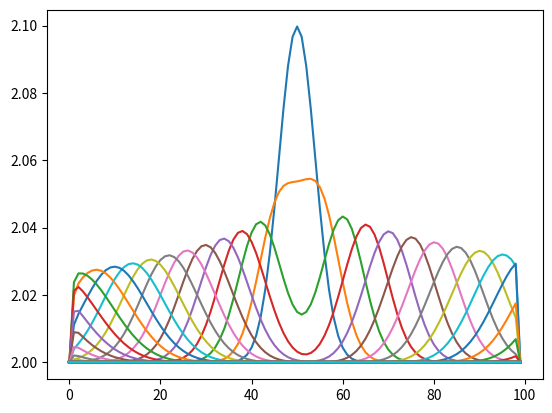

Write Python code to recreate this figure.
# -*- coding: utf-8 -*-

"""
Notes :
    U: [h,q]
    On considère que la hauteur d'eau et le débit sont constant aux bords
"""

import numpy as np
import matplotlib.pyplot as plt
import scipy.signal as sps
#import copy as cp

"""
Constantes informatiques

Le nombre de maille de notre projet correspond a LARGEUR * TPS_FIN
"""

LARGEUR = 100 #Valeur test
TPS_FINAL = 1000 #Valeur test
HAUTEUR_INITIALE = 2 #Valeur test


"""
Constantes physiques
"""
g = 9.81 #Constante de gravitée

"""
Matrice des hauteurs / débits
Les x_i sont les colones
Les t_n sont les lignes
"""

mat_h = [[0 for i in range(LARGEUR)] for i in range (TPS_FINAL)]
mat_q = [[1 for i in range(LARGEUR)] for i in range (TPS_FINAL)]

"""
Définition de la grille d'étude
"""
#x_i = [ (i/LARGEUR) for i in range(0,NB_INTERVAL_POS)]
#t_n = [ (i/TPS_FINAL) for i in range(0,NB_INTERVAL_TPS)]

x_i = [ i for i in range(0,LARGEUR)]
t_n = [ (i/TPS_FINAL) for i in range(0,TPS_FINAL)]

delta_x = 1
delta_t = 0.1


"""
Mise en place des condition initiales
"""

def loi_normale(mu,sgm,x):
    """
    Loi normale, pour la création de vagues
    """
    coeff1 = 1/(sgm*np.sqrt(2*np.pi))
    coeff2 = -1/2 * ((x-mu)/sgm)**2
    return coeff1 * np.exp(coeff2)


def h_initial(x):
    """
    Fonction de la hauteur au temps t=0
    
    Fonction test
    """
    return loi_normale(50,4,x) + HAUTEUR_INITIALE


def u_inital(x):
    """
    Fonction de la vitesse d'écoulement de l'eau au temps t=0
    
    Fonction test
    """
    return 0.5

def etat_initial_bords():
    """
    Mets la hauteurs au bords constante
    """
    for n in range(0,TPS_FINAL):
        mat_h[n][0] = HAUTEUR_INITIALE
        mat_h[n][LARGEUR-1] = HAUTEUR_INITIALE
    return
        

"""
Fonctions de calculs
"""

def F(U):
    """
    Calcul du flux
[redacted]
    """
    h = U[0]
    q = U[1]
    return [q, (q*q)/h + (g*h*h)/2]

def solveur_Rusanov(Ug,Ud):
    """
[redacted]
    """
    
    
    #Calcul du c selon la formule 6 du papier de Maria

    
    u_g = Ug[1]/Ug[0]
    h_g = Ug[0]
    
    u_d = Ud[1]/Ud[0]
    h_d = Ud[0]
    
    c_1 = abs(u_g) + np.sqrt(g*h_g)
    c_2 = abs(u_d) + np.sqrt(g*h_d)
    
    c = max(c_1,c_2)
    
    #Calcul du résultat voulu
    a_1 = (F(Ug)[0] + F(Ud)[0])/2 - c*(Ud[0]-Ug[0])/2
    a_2 = (F(Ug)[1] + F(Ud)[1])/2 - c*(Ud[1]-Ug[1])/2
    return [a_1,a_2]


def U_n(i,n):
    """
    Calcul de U a la position i au temps n+1
    Formule n°3 du papier de Maria
    """


    U_i1 = [mat_h[n][i-1],mat_q[n][i-1]]
    U_i2 = [mat_h[n][i+1],mat_q[n][i+1]]
    U_i = [mat_h[n][i],mat_q[n][i]]
    
    F_1 = solveur_Rusanov(U_i1,U_i)
    F_2 = solveur_Rusanov(U_i,U_i2)
    
    h_final = mat_h[n][i] - (delta_t/delta_x) * (F_2[0] - F_1[0])
    q_final = mat_q[n][i] - (delta_t/delta_x) * (F_2[1] - F_1[1])
    
    mat_h[n+1][i] = h_final
    mat_q[n+1][i] = q_final
    
    return
    
def main():
    
    #Mise en place des bords constants
    etat_initial_bords()
    
    #Initialisation de la hauteur
    for i in range(1,LARGEUR-1):
        mat_h[0][i] = h_initial(i)
        mat_q[0][i] = h_initial(i) * u_inital(i)
    
    #Calcul des U_n pour toutes les positions/tous les temps
    for n in range (0,TPS_FINAL-1):
        for i in range(1,LARGEUR-1):
            U_n(i,n)
    
    #Affichage de l'état a la position finale
    
    for n in range(0,TPS_FINAL,10):
        plt.plot(x_i,mat_h[n])
    plt.show()
    return 


def print_matrice(M):
    """Affiche une matrice correctement, FONCTION DE DEBUG"""
    for i in (M):
        print(M)


if __name__ == "__main__":
    main()